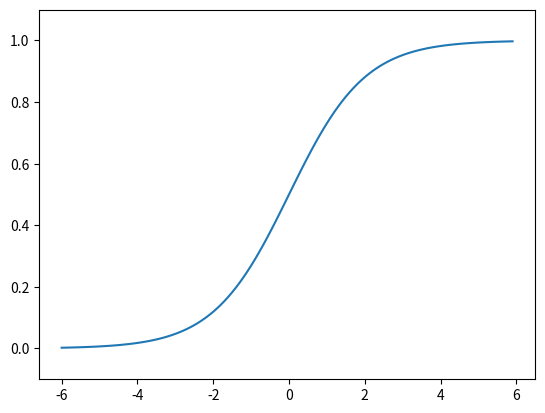

This chart was generated by the following Python code:
import numpy as np
import matplotlib.pyplot as plt

def sigmoid(x):
    return 1 / (1 + np.exp(-x))

x = np.arange(-6.0, 6.0, 0.1)
y = sigmoid(x)
plt.plot(x,y)
plt.ylim(-0.1, 1.1)
plt.show()